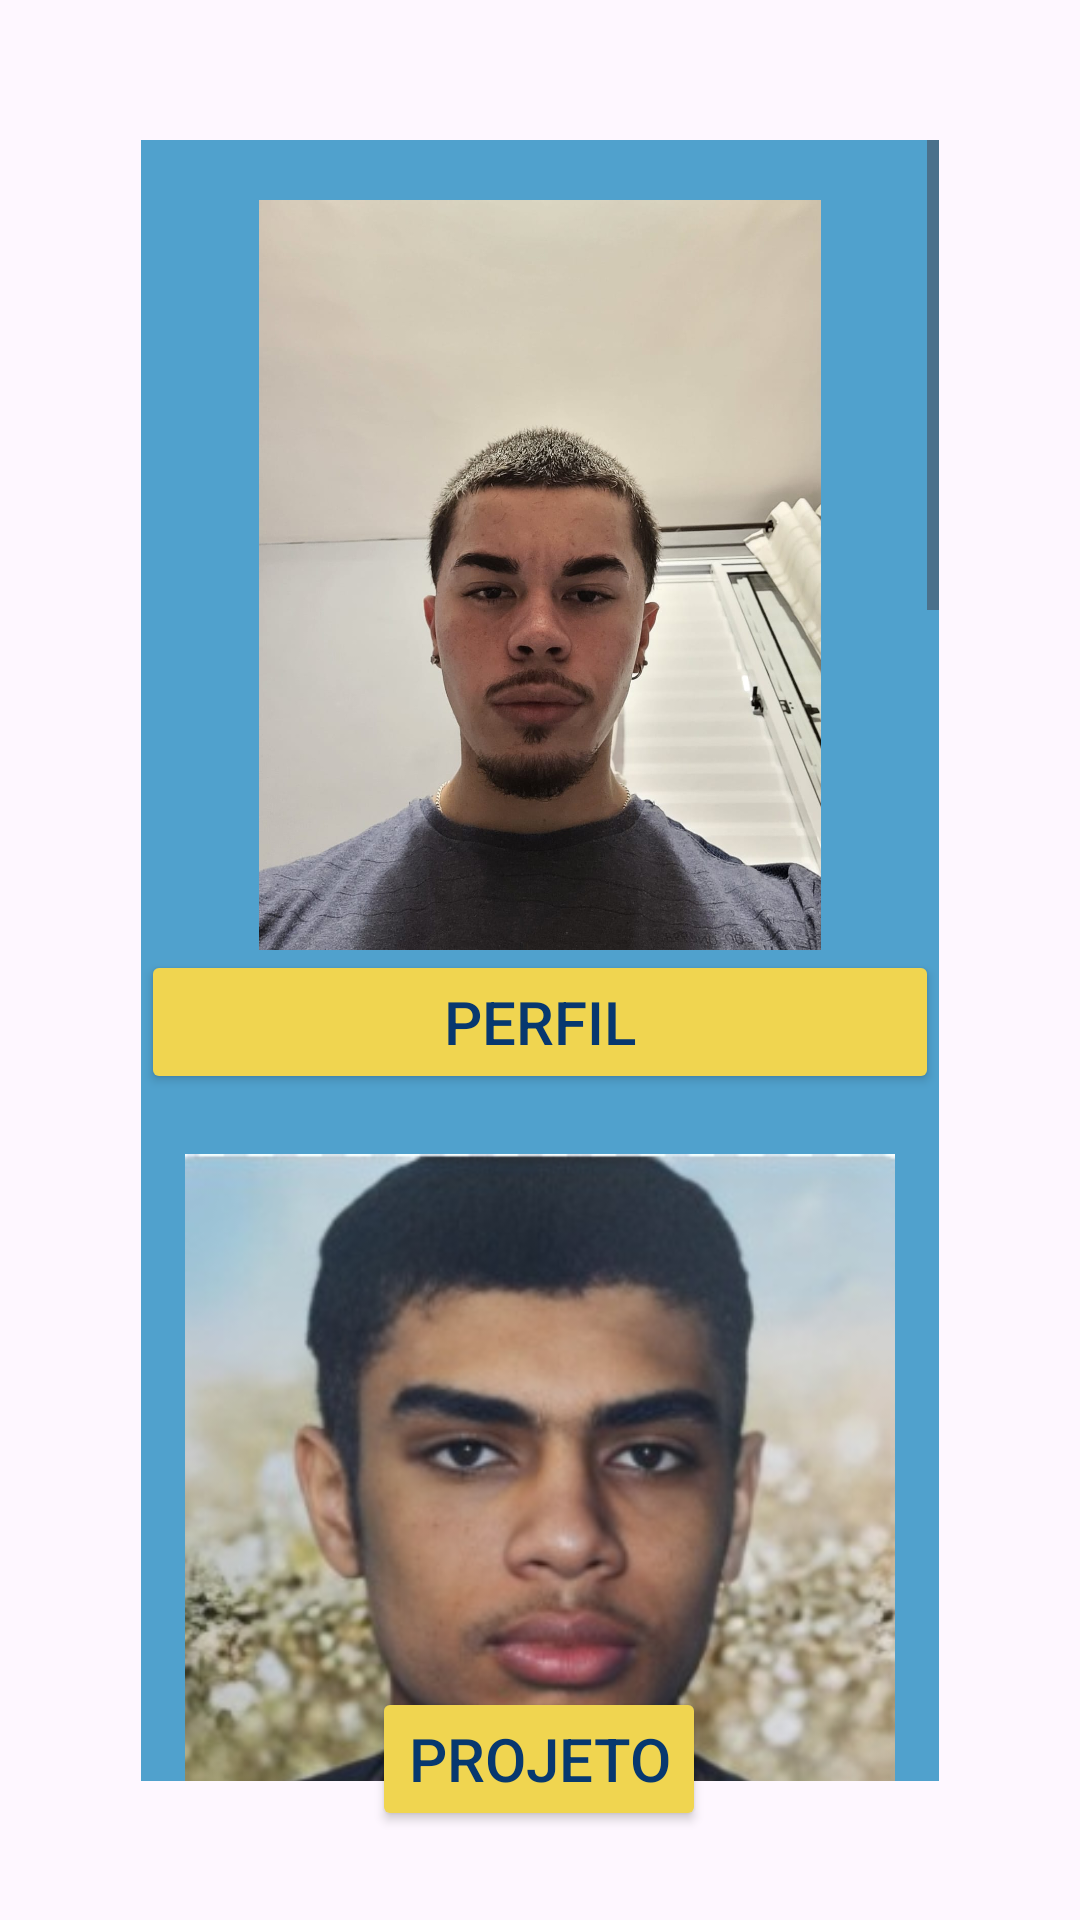

Produce the Android XML layout that renders to this screen, including the resource entries it uses.
<!-- AndroidManifest.xml: application theme Base.Theme.Dualidades -->
<!-- res/layout/activity_credito.xml -->
<?xml version="1.0" encoding="utf-8"?>
<androidx.constraintlayout.widget.ConstraintLayout xmlns:android="http://schemas.android.com/apk/res/android"
    xmlns:app="http://schemas.android.com/apk/res-auto"
    xmlns:tools="http://schemas.android.com/tools"
    android:layout_width="match_parent"
    android:layout_height="match_parent"
    android:background="@drawable/credito"
    tools:context=".credito">

    <ScrollView
        android:id="@+id/scrollView3"
        android:layout_width="266dp"
        android:layout_height="547dp"
        android:background="#50A1CD"
        app:layout_constraintBottom_toBottomOf="parent"
        app:layout_constraintEnd_toEndOf="parent"
        app:layout_constraintStart_toStartOf="parent"
        app:layout_constraintTop_toTopOf="parent">

        <LinearLayout
            android:layout_width="match_parent"
            android:layout_height="wrap_content"
            android:orientation="vertical">

            <ImageView
                android:id="@+id/imageView17"
                android:layout_width="match_parent"
                android:layout_height="250dp"
                android:layout_marginTop="20dp"
                android:src="@drawable/caio" />

            <Button
                android:id="@+id/button"
                android:layout_width="match_parent"
                android:layout_height="wrap_content"
                android:backgroundTint="@color/dourado"
                android:onClick="irParaSitePerfilCaio"
                android:text="@string/Perfil"
                android:textColor="@color/azul_escuro"
                android:textSize="20sp" />

            <ImageView
                android:id="@+id/imageView18"
                android:layout_width="match_parent"
                android:layout_height="250dp"
                android:layout_marginTop="20dp"
                android:src="@drawable/diogo" />

            <Button
                android:id="@+id/button2"
                android:layout_width="match_parent"
                android:layout_height="wrap_content"
                android:backgroundTint="@color/dourado"
                android:onClick="irParaSitePerfilDiogo"
                android:text="@string/Perfil"
                android:textColor="@color/azul_escuro"
                android:textSize="20sp" />

            <ImageView
                android:id="@+id/imageView19"
                android:layout_width="match_parent"
                android:layout_height="250dp"
                android:layout_marginTop="20dp"
                android:src="@drawable/gusta"/>

            <Button
                android:id="@+id/button3"
                android:layout_width="match_parent"
                android:layout_height="match_parent"
                android:backgroundTint="@color/dourado"
                android:onClick="irParaSitePerfilGustavo"
                android:text="@string/Perfil"
                android:textColor="@color/azul_escuro"
                android:textSize="20sp" />

            <ImageView
                android:id="@+id/imageView20"
                android:layout_width="match_parent"
                android:layout_marginTop="20dp"
                android:layout_height="250dp"
                android:src="@drawable/kaue" />

            <Button
                android:id="@+id/button5"
                android:layout_width="match_parent"
                android:layout_height="wrap_content"
                android:backgroundTint="@color/dourado"
                android:onClick="irParaSitePerfilKaue"
                android:text="@string/Perfil"
                android:textColor="@color/azul_escuro"
                android:textSize="20sp" />

            <ImageView
                android:id="@+id/imageView21"
                android:layout_width="match_parent"
                android:layout_height="250dp"
                android:layout_marginTop="20dp"
                android:src="@drawable/joao" />

            <Button
                android:id="@+id/button6"
                android:layout_width="match_parent"
                android:layout_height="wrap_content"
                android:backgroundTint="@color/dourado"
                android:onClick="irParaSitePerfilJoãoC"
                android:text="@string/Perfil"
                android:textColor="@color/azul_escuro"
                android:textSize="20sp" />

            <ImageView
                android:id="@+id/imageView22"
                android:layout_width="match_parent"
                android:layout_height="250dp"
                android:layout_marginTop="20dp"
                android:src="@drawable/joaoo" />

            <Button
                android:id="@+id/button7"
                android:layout_width="match_parent"
                android:layout_height="wrap_content"
                android:backgroundTint="@color/dourado"
                android:onClick="irParaSitePerfilJoãoA"
                android:text="@string/Perfil"
                android:textColor="@color/azul_escuro"
                android:textSize="20sp" />


        </LinearLayout>
    </ScrollView>

    <Button
        android:id="@+id/button8"
        android:layout_width="wrap_content"
        android:layout_height="wrap_content"
        android:backgroundTint="@color/dourado"
        android:onClick="irParaSiteProjeto"
        android:text="@string/Projeto"
        android:textColor="@color/azul_escuro"
        android:textSize="20sp"
        app:layout_constraintBottom_toBottomOf="parent"
        app:layout_constraintEnd_toEndOf="parent"
        app:layout_constraintHorizontal_bias="0.498"
        app:layout_constraintStart_toStartOf="parent"
        app:layout_constraintTop_toTopOf="parent"
        app:layout_constraintVertical_bias="0.95" />


</androidx.constraintlayout.widget.ConstraintLayout>
<!-- resources referenced by this layout -->
<resources>
  <color name="azul_escuro">#07386F</color>
  <color name="dourado">#F0D550</color>
  <!-- drawable caio: jpeg bitmap (drawable, 100041 bytes) -->
  <!-- drawable diogo: jpeg bitmap (drawable, 20734 bytes) -->
  <!-- drawable gusta: jpeg bitmap (drawable, 86372 bytes) -->
  <!-- drawable joao: jpeg bitmap (drawable, 108258 bytes) -->
  <!-- drawable joaoo: jpeg bitmap (drawable, 60112 bytes) -->
  <!-- drawable kaue: jpeg bitmap (drawable, 85372 bytes) -->
  <string name="Perfil">Perfil</string>
  <string name="Projeto">Projeto</string>
  <style name="Base.Theme.Dualidades" parent="Theme.Material3.DayNight.NoActionBar">
          
          
      </style>
</resources>
